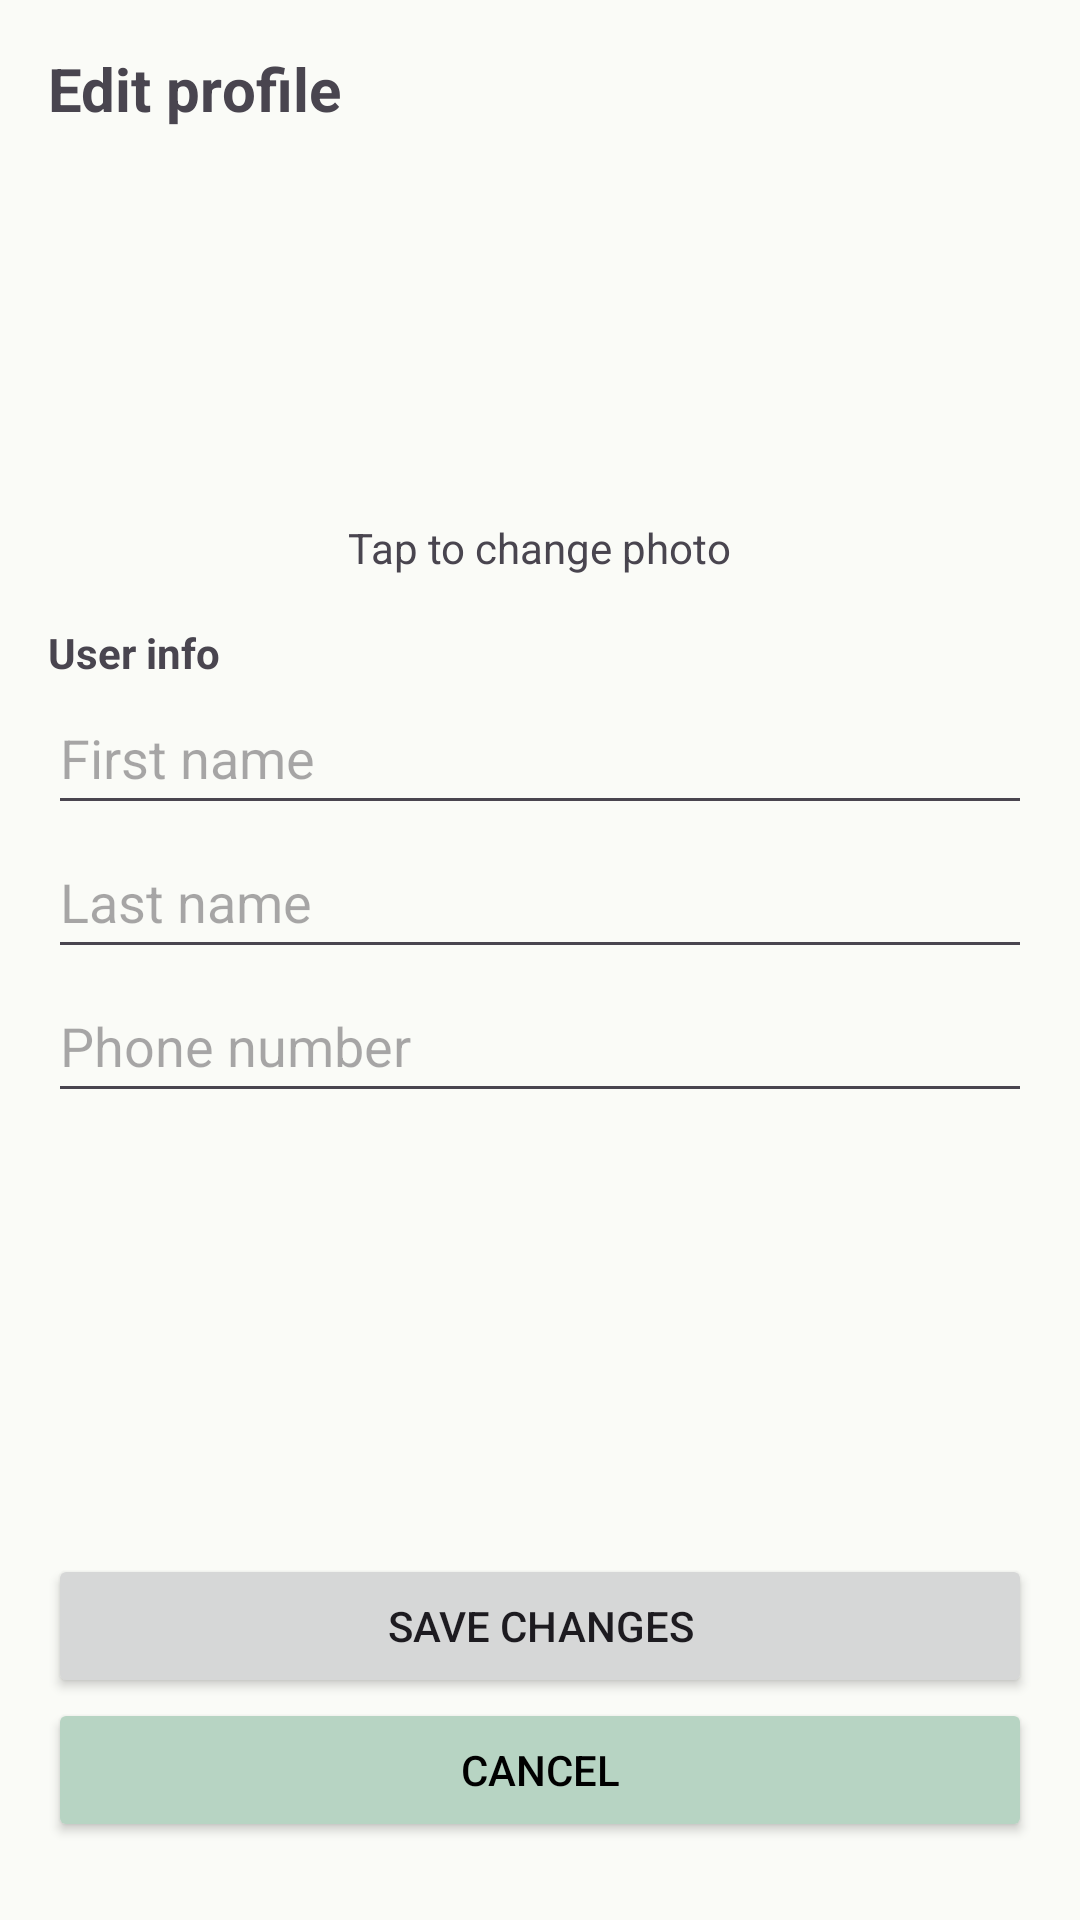

The Android layout XML behind this screen, and the referenced resources:
<!-- AndroidManifest.xml: application theme Theme.GrUber -->
<!-- res/layout/fragment_edit_profile.xml -->
<ScrollView xmlns:android="http://schemas.android.com/apk/res/android"
    android:layout_width="match_parent"
    android:layout_height="match_parent"
    android:fillViewport="true">

    <LinearLayout
        android:layout_width="match_parent"
        android:layout_height="wrap_content"
        android:orientation="vertical"
        android:paddingHorizontal="16dp"
        android:paddingTop="16dp"
        android:paddingBottom="26dp">

        <TextView
            android:layout_width="wrap_content"
            android:layout_height="wrap_content"
            android:layout_marginBottom="26dp"
            android:text="@string/edit_profile"
            android:textSize="20sp"
            android:textStyle="bold" />

        <ImageView
            android:id="@+id/ivProfileImage"
            android:layout_width="96dp"
            android:layout_height="96dp"
            android:layout_gravity="center_horizontal"
            android:layout_marginBottom="8dp"
            android:contentDescription="@string/profile_image"
            android:src="@drawable/profile_photo"
            android:clickable="true"
            android:focusable="true" />

        <TextView
            android:id="@+id/txtChangePhotoHint"
            android:layout_width="wrap_content"
            android:layout_height="wrap_content"
            android:layout_marginBottom="16dp"
            android:layout_gravity="center_horizontal"
            android:text="@string/tap_to_change_photo" />

        <TextView
            android:layout_width="wrap_content"
            android:layout_height="wrap_content"
            android:text="@string/user_info"
            android:textStyle="bold" />

        <EditText
            android:id="@+id/etFirstName"
            android:layout_width="match_parent"
            android:layout_height="wrap_content"
            android:minHeight="48dp"
            android:hint="@string/name_first" />

        <EditText
            android:id="@+id/etLastName"
            android:layout_width="match_parent"
            android:layout_height="wrap_content"
            android:minHeight="48dp"
            android:hint="@string/name_last" />

        <EditText
            android:id="@+id/etPhone"
            android:layout_width="match_parent"
            android:layout_height="wrap_content"
            android:hint="@string/phone_number"
            android:inputType="phone"
            android:minHeight="48dp"
            android:singleLine="false" />

        <LinearLayout
            android:id="@+id/driverEditSection"
            android:layout_width="match_parent"
            android:layout_height="wrap_content"
            android:layout_marginTop="26dp"
            android:orientation="vertical"
            android:visibility="gone">

            <TextView
                android:layout_width="wrap_content"
                android:layout_height="wrap_content"
                android:text="@string/vehicle_info"
                android:textStyle="bold" />

            <EditText
                android:id="@+id/etVehicleModel"
                android:layout_width="match_parent"
                android:layout_height="wrap_content"
                android:hint="@string/vehicle_model" />

            <EditText
                android:id="@+id/etVehiclePlate"
                android:layout_width="match_parent"
                android:layout_height="wrap_content"
                android:hint="@string/vehicle_registration" />

            <TextView
                android:layout_width="wrap_content"
                android:layout_height="wrap_content"
                android:layout_marginTop="12dp"
                android:text="@string/vehicle_type"
                android:textStyle="bold" />

            <Spinner
                android:id="@+id/spinnerVehicleType"
                android:layout_width="match_parent"
                android:layout_height="wrap_content" />

            <EditText
                android:id="@+id/etNumberOfSeats"
                android:layout_width="match_parent"
                android:layout_height="wrap_content"
                android:hint="@string/number_of_seats"
                android:inputType="number" />

            <CheckBox
                android:id="@+id/cbAllowsBabies"
                android:layout_width="match_parent"
                android:layout_height="wrap_content"
                android:text="@string/allows_babies"
                android:layout_marginTop="8dp" />

            <CheckBox
                android:id="@+id/cbAllowsPets"
                android:layout_width="match_parent"
                android:layout_height="wrap_content"
                android:text="@string/allows_pets"
                android:layout_marginTop="4dp" />
        </LinearLayout>

        <TextView
            android:id="@+id/txtPendingInfo"
            android:layout_width="wrap_content"
            android:layout_height="wrap_content"
            android:layout_marginTop="12dp"
            android:text="@string/edit_message"
            android:textColor="@android:color/holo_orange_dark"
            android:visibility="gone" />

        <View
            android:layout_width="match_parent"
            android:layout_height="0dp"
            android:layout_weight="1" />

        <Button
            android:id="@+id/btnSave"
            android:layout_width="match_parent"
            android:layout_height="wrap_content"
            android:layout_marginTop="24dp"
            android:text="@string/save_change_btn" />

        <Button
            android:id="@+id/btnCancel"
            android:layout_width="match_parent"
            android:layout_height="wrap_content"
            android:text="@string/cancel_btn"
            android:backgroundTint="@color/color_secondary"
            android:textColor="@color/black"/>

    </LinearLayout>
</ScrollView>
<!-- resources referenced by this layout -->
<resources>
  <color name="black">#FF000000</color>
  <color name="color_secondary">#B7D4C3</color>
  <string name="allows_babies">Vehicle allows babies</string>
  <string name="allows_pets">Vehicle allows pets</string>
  <string name="cancel_btn">Cancel</string>
  <string name="edit_message">Changes will be visible after admin approval.</string>
  <string name="edit_profile">Edit profile</string>
  <string name="name_first">First name</string>
  <string name="name_last">Last name</string>
  <string name="number_of_seats">Number of Seats</string>
  <string name="phone_number">Phone number</string>
  <string name="profile_image">Profile image</string>
  <string name="save_change_btn">Save changes</string>
  <string name="tap_to_change_photo">Tap to change photo</string>
  <string name="user_info">User info</string>
  <string name="vehicle_info">Vehicle info</string>
  <string name="vehicle_model">Vehicle model</string>
  <string name="vehicle_registration">Registration</string>
  <string name="vehicle_type">Vehicle type</string>
  <style name="Theme.GrUber" parent="Theme.Material3.DayNight.NoActionBar">
  
          
          <item name="colorPrimary">@color/color_primary</item>
          <item name="colorPrimaryVariant">@color/color_primary_variant</item>
          <item name="colorOnPrimary">@color/color_text</item>
  
          
          <item name="colorSecondary">@color/color_secondary</item>
          <item name="colorSecondaryVariant">@color/color_secondary_variant</item>
          <item name="colorOnSecondary">@color/color_text</item>
  
          
          <item name="colorAccent">@color/color_accent</item>
  
          
          <item name="android:colorBackground">@color/color_background</item>
  
          
          <item name="android:statusBarColor">@color/color_primary</item>
  
      </style>
  <color name="color_primary">#8F9C55</color>
  <color name="color_primary_variant">#6E7A3F</color>
  <color name="color_text">#1C1D14</color>
  <color name="color_secondary_variant">#8FB8A4</color>
  <color name="color_accent">#6FAFB0</color>
  <color name="color_background">#FAFBF7</color>
</resources>
